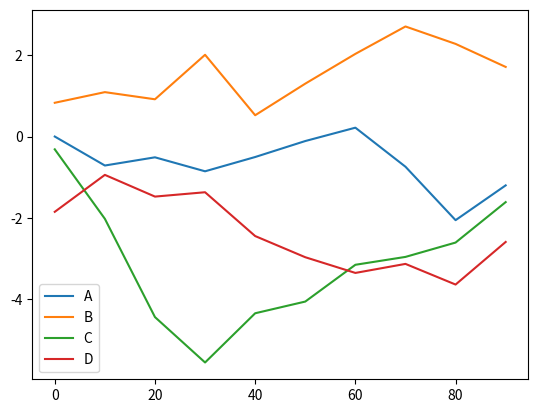

Python code for this plot:
import matplotlib.pyplot as plt
import pandas as pd 
import numpy as np

df = pd.DataFrame(
    np.random.randn(10, 4).cumsum(0),
    columns=['A', 'B', 'C', 'D'],
    index=np.arange(0, 100, 10)
)

df.plot()

plt.show()